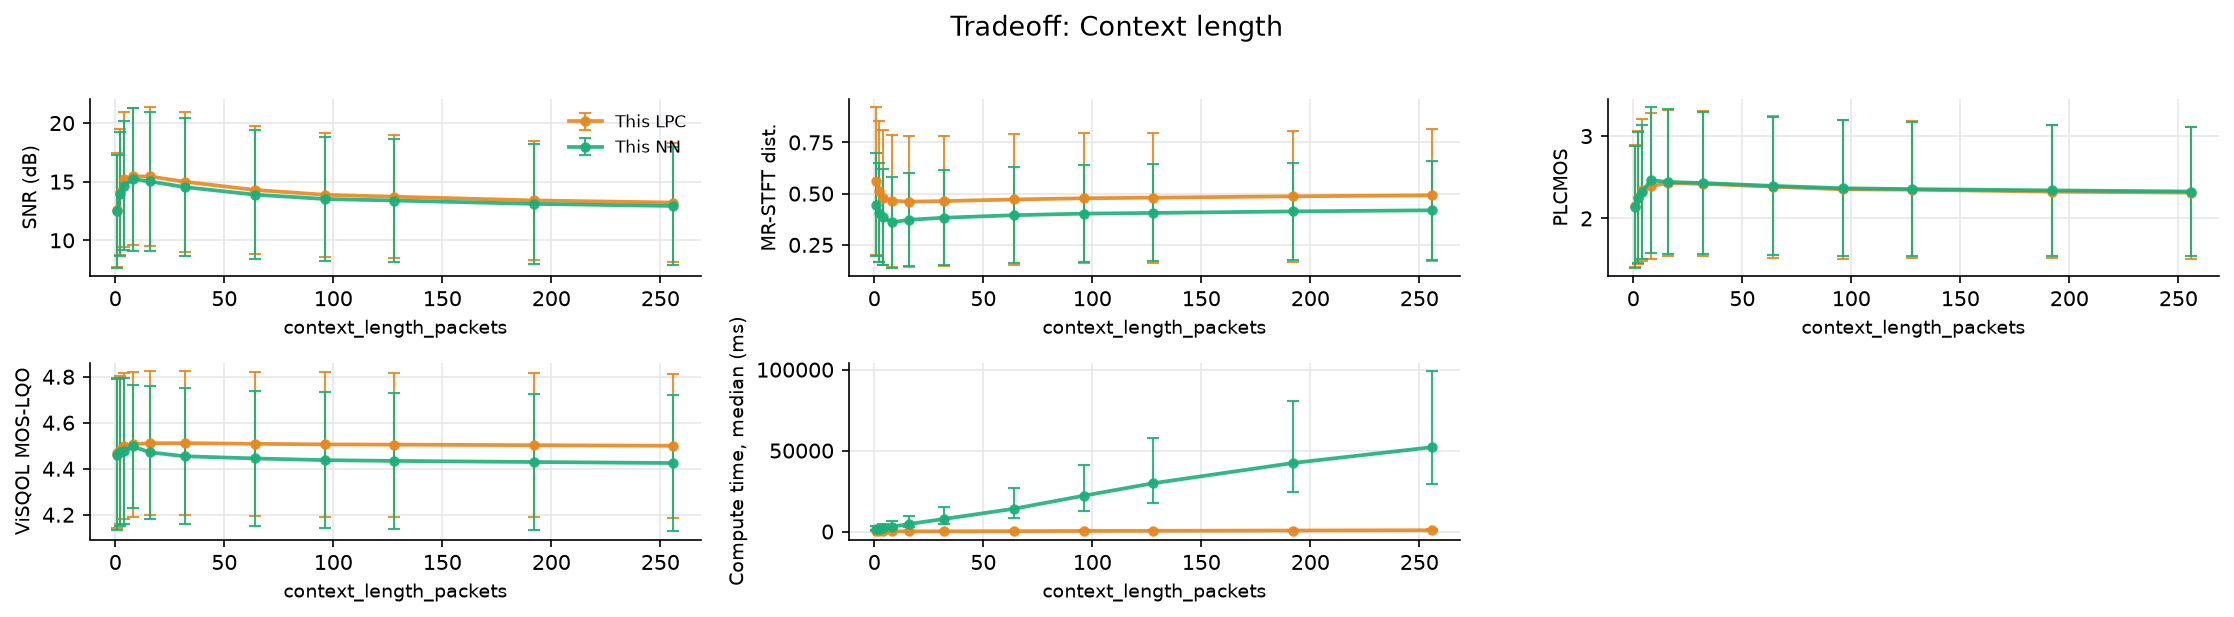

Source data for this figure (header and first rows):
file, n_packets, loss_rate_pct, complexity_flatness, snr_lpc, snr_nn, mrstft_lpc, mrstft_nn, plcmos_lpc, plcmos_nn, visqol_lpc, visqol_nn, time_ms_lpc, time_ms_nn, param, value
i0Ocoe-610-395609-211084-211212-108056-1…, 1390, 9.784, 3.9601487515028566e-05, 10.61, 10.39, 0.5112, 0.4538, 1.743, 1.746, 4.588, 4.587, 920.2, 4983, context_length_packets, 1
PBDVAf-465-366971-117533-197606-160943-6…, 1722, 3.426, 2.0712036530312616e-06, 16.53, 16.47, 0.2728, 0.1943, 2.399, 2.377, 4.691, 4.691, 895.5, 2365, context_length_packets, 1
sF1D5f-429-45816-14754-487747-347380-617…, 918, 1.416, 6.66032019580598e-06, 24.78, 24.78, 0.08731, 0.06916, 3.133, 3.119, 4.728, 4.728, 852.8, 2013, context_length_packets, 1
8lHaxa-001-437270-91230-96853-392966-377…, 1033, 8.712, 1.6546022379770875e-05, 12.71, 12.8, 0.4757, 0.3495, 1.554, 1.581, 4.624, 4.632, 936.1, 3083, context_length_packets, 1
wH6bMa-009-144175-39168-315211-114587-33…, 1033, 7.551, 4.100139267393388e-05, 12.8, 12.83, 0.6681, 0.4088, 1.442, 1.46, 4.496, 4.499, 900.6, 2879, context_length_packets, 1
l3Lvae-611-211084-218396-212842-198509-3…, 1390, 4.245, 4.941728548146784e-05, 16.19, 16.1, 0.2417, 0.2187, 3.19, 3.189, 4.689, 4.689, 876.8, 2487, context_length_packets, 1
cmHjrf-493-348077-309854-224170-458554-2…, 1722, 16.14, 0.0001305, 8.172, 8.154, 0.8205, 0.6889, 1.223, 1.229, 4.359, 4.369, 1037, 8228, context_length_packets, 1
9srcUf-448-162832-472051-219243-152140-4…, 1722, 11.09, 7.126033096938045e-07, 9.489, 9.563, 0.6557, 0.6003, 1.449, 1.504, 4.588, 4.569, 984.8, 6009, context_length_packets, 1
pMchYa-011-461984-248646-131237-259340-2…, 1033, 3.291, 7.092276973708067e-06, 16.38, 16.55, 0.2254, 0.1952, 1.43, 1.459, 4.681, 4.679, 864.3, 2125, context_length_packets, 1
rqqrUf-476-372299-90733-207508-318838-25…, 1590, 15.79, 1.0736808690126054e-05, 9.972, 9.978, 0.758, 0.5643, 2.258, 2.382, 4.603, 4.582, 1037, 7985, context_length_packets, 1
KWj8Li-521-358526-235375-78807-67455-237…, 802, 14.59, 5.653791959048249e-05, 8.587, 8.461, 0.8895, 0.6073, 1.952, 2.136, 4.314, 4.308, 920.2, 4235, context_length_packets, 1
LIJKja-026-447487-148409-188815-38506-78…, 1033, 5.518, 1.2104389497835655e-05, 12.43, 12.48, 0.3441, 0.2925, 1.348, 1.357, 4.632, 4.634, 878.5, 2538, context_length_packets, 1
P4ZKje-597-228203-427818-407728-174918-2…, 1550, 22.97, 0.0001235, 6.47, 6.451, 1.049, 0.8341, 1.373, 1.377, 4.326, 4.326, 1088, 9890, context_length_packets, 1
zoFKbf-438-268009-220507-287943-286732-2…, 1653, 12.58, 5.697601750398462e-07, 9.176, 9.173, 0.6431, 0.5204, 2.006, 2.092, 4.542, 4.534, 982.1, 6958, context_length_packets, 1
FPRIpe-578-474864-126584-425422-304828-1…, 1550, 9.097, 7.081195508362725e-05, 10.08, 10.03, 0.4727, 0.4302, 2.53, 2.533, 4.616, 4.617, 951.5, 4708, context_length_packets, 1
Th8NDe-613-23535-495997-395609-270487-32…, 1390, 14.1, 8.22431466076523e-05, 8.415, 8.38, 0.6789, 0.6279, 2.199, 2.276, 4.538, 4.538, 974.3, 5336, context_length_packets, 1
KFAl8f-427-406364-361413-456735-410307-2…, 1722, 18.64, 5.997956031933427e-05, 8.003, 8.008, 0.8525, 0.705, 1.421, 1.451, 4.246, 4.252, 252.3, 4577, context_length_packets, 1
rn9v1e-583-369034-383770-175927-399756-3…, 1550, 11.68, 1.7469614249421284e-05, 10.42, 10.37, 0.5632, 0.4723, 2.246, 2.274, 4.558, 4.559, 137.8, 2643, context_length_packets, 1
SnJBwf-434-37928-376902-480197-51581-328…, 1378, 5.733, 1.790127271306119e-06, 14.22, 13.92, 0.392, 0.2831, 1.913, 1.927, 4.658, 4.656, 56.44, 800.4, context_length_packets, 1
amZyRf-444-7708-476924-468905-275802-405…, 1722, 2.555, 3.279495786046027e-06, 16.7, 16.5, 0.1874, 0.18, 1.984, 1.976, 4.696, 4.691, 31.97, 471.8, context_length_packets, 1
a4WwUa-043-141142-113619-397909-469223-2…, 1033, 26.43, 3.878655479638837e-05, 5.63, 5.65, 1.248, 0.9481, 1.147, 1.154, 4.171, 4.181, 192, 4712, context_length_packets, 1
mvvOnf-472-106-135410-148409-334242-4581…, 954, 4.507, 4.8512858484173194e-05, 13.77, 13.79, 0.3699, 0.2878, 2.593, 2.62, 4.608, 4.609, 30.38, 442, context_length_packets, 1
oRqMra-058-167772-480197-43889-36331-135…, 1033, 2.904, 6.2980648181110155e-06, 21.35, 21.25, 0.1781, 0.123, 2.88, 2.934, 4.722, 4.722, 30.73, 489.1, context_length_packets, 1
1rIrKa-023-409746-287789-276335-17243-34…, 1033, 1.646, 1.7720502000884153e-05, 18.03, 18.04, 0.1391, 0.1311, 1.644, 1.648, 4.706, 4.707, 18.71, 292.3, context_length_packets, 1
xX6Wce-607-140209-262731-151331-7708-427…, 1390, 3.741, 2.83738954749424e-05, 15.76, 15.63, 0.2239, 0.2182, 2.895, 2.875, 4.695, 4.693, 46.53, 634.8, context_length_packets, 1
3hvoVa-051-2307-202921-218396-175927-147…, 1033, 5.324, 1.6514632079633884e-05, 14.35, 14.39, 0.3907, 0.2766, 1.5, 1.459, 4.66, 4.661, 39.59, 891.4, context_length_packets, 1
87hwjf-487-426805-60643-437215-160943-18…, 1181, 5.08, 1.0143882036572904e-06, 12.51, 12.41, 0.3443, 0.3469, 1.443, 1.438, 4.657, 4.63, 61.94, 877.2, context_length_packets, 1
98pQ7f-492-161118-44660-2985-495997-2272…, 1722, 3.949, 3.370679678482702e-06, 15.52, 15.64, 0.2302, 0.2169, 2.918, 2.923, 4.669, 4.667, 145.9, 849.5, context_length_packets, 1
9a98Kf-464-298969-472051-292323-179462-7…, 1181, 7.282, 5.5254073231481016e-05, 12.21, 12.27, 0.4028, 0.3423, 2.675, 2.697, 4.337, 4.342, 93.11, 1057, context_length_packets, 1
WVKBPa-017-469001-13769-309009-430207-50…, 1033, 3.582, 4.264206836523954e-06, 14.02, 13.94, 0.2527, 0.2247, 3.551, 3.538, 4.69, 4.691, 29.13, 366.5, context_length_packets, 1
k2rvsa-021-181149-117176-94351-2985-3405…, 1033, 4.163, 1.384729148412589e-05, 15.96, 15.97, 0.4184, 0.2395, 1.771, 1.779, 4.681, 4.682, 31.58, 433.6, context_length_packets, 1
GptLba-028-467697-29563-495971-437270-55…, 1033, 2.323, 2.764441342151258e-05, 16.87, 16.86, 0.1684, 0.1576, 1.692, 1.691, 4.671, 4.674, 48.98, 863.6, context_length_packets, 1
3EBeof-459-212842-454791-192385-495971-1…, 1033, 16.75, 3.53978066414129e-05, 8.776, 8.842, 0.7638, 0.7144, 1.522, 1.587, 4.492, 4.476, 341.7, 2532, context_length_packets, 1
8C0b9f-461-182650-228203-8651-240298-176…, 1704, 3.815, 5.752473225584254e-05, 15.61, 15.84, 0.2292, 0.2386, 3.505, 3.502, 4.683, 4.67, 52.76, 652.3, context_length_packets, 1
f5sCDf-435-355130-41798-395609-377902-35…, 1378, 11.9, 9.696379493107088e-06, 11.43, 11.19, 0.5264, 0.4626, 1.669, 1.665, 4.606, 4.602, 119.9, 2024, context_length_packets, 1
5LZsPp-295-239730-414547-129636-470600-4…, 1207, 22.54, 6.921367457835004e-05, 6.981, 6.597, 0.9391, 0.7883, 1.532, 1.531, 4.041, 4.075, 189.9, 4219, context_length_packets, 1
rxhq2p-211-212526-349828-67455-407790-41…, 1183, 7.185, 2.8749458579113707e-05, 14.28, 14.2, 0.7208, 0.3925, 2.098, 2.158, 4.522, 4.522, 82.02, 1013, context_length_packets, 1
7j8l2a-034-50416-4800-287427-123375-1439…, 1033, 3.098, 8.71249631018145e-06, 14.6, 14.68, 0.2561, 0.2187, 2.267, 2.311, 4.662, 4.669, 24.38, 352.4, context_length_packets, 1
cedJli-522-192385-152140-262731-156368-1…, 719, 5.285, 5.254780626273714e-05, 12.19, 11.95, 0.3508, 0.3196, 1.879, 1.852, 4.011, 4.008, 28, 731.8, context_length_packets, 1
uHCIZa-015-146882-87506-304828-333757-50…, 1033, 8.616, 1.7520515029900707e-05, 10.77, 10.91, 0.4655, 0.4099, 1.263, 1.263, 4.526, 4.534, 71.41, 1639, context_length_packets, 1
UKnMcp-124-361413-129636-57514-52991-682…, 1381, 20.93, 0.0001672, 10.38, 10.21, 0.844, 0.6382, 2.167, 2.183, 4.473, 4.471, 427.7, 3786, context_length_packets, 1
5ALjRp-161-333766-240226-4800-482510-113…, 1026, 26.8, 0.0008019, 5.677, 5.302, 1.455, 1.148, 1.204, 1.216, 3.985, 3.897, 192.4, 3577, context_length_packets, 1
Paqf1p-119-254913-443221-90733-163645-32…, 1450, 9.034, 0.000448, 12.46, 12.49, 0.4745, 0.4057, 2.613, 2.571, 4.404, 4.409, 105.9, 1625, context_length_packets, 1
lDN6of-450-91840-427818-353502-327883-21…, 1722, 25.03, 0.0004406, 5.716, 5.561, 1.288, 0.9516, 1.314, 1.296, 3.734, 3.741, 415.8, 6545, context_length_packets, 1
JRGxpf-495-78575-358526-483339-81956-229…, 1722, 14.23, 0.0002523, 8.14, 7.962, 0.7174, 0.6467, 1.159, 1.151, 4.425, 4.407, 254, 3207, context_length_packets, 1
yc5Hmf-494-469130-474206-203381-91840-12…, 1722, 13.47, 0.0002098, 7.76, 7.997, 0.6885, 0.549, 2.524, 2.516, 4.383, 4.39, 222.2, 3106, context_length_packets, 1
6UNJZa-025-136860-357104-38459-89725-366…, 1033, 9.39, 0.0008322, 11.65, 11.58, 0.4544, 0.3905, 1.217, 1.203, 4.518, 4.527, 67.16, 1178, context_length_packets, 1
CrjLKf-468-374393-49022-14754-240504-316…, 1722, 6.562, 0.0001462, 13.31, 13.04, 0.3604, 0.3726, 1.284, 1.265, 4.68, 4.667, 81.76, 1980, context_length_packets, 1
wkCjvp-408-175927-2985-407790-280816-275…, 1046, 15.97, 0.000157, 9.515, 9.233, 0.7215, 0.5917, 1.826, 1.809, 4.465, 4.459, 124.7, 3311, context_length_packets, 1
bnEKPi-496-131237-487747-10048-112031-35…, 719, 13.91, 0.0004139, 8.445, 8.443, 0.7521, 0.5985, 1.742, 1.714, 3.237, 3.204, 89.09, 1820, context_length_packets, 1
FW6BFp-225-129636-418989-280816-386883-4…, 1649, 6.246, 0.0004694, 13.46, 13.48, 0.3271, 0.3083, 1.661, 1.646, 4.517, 4.509, 109.2, 1716, context_length_packets, 1
cZ9D6w-670-134118-41411-423587-125189-84…, 662, 4.985, 0.000706, 15.63, 15.57, 0.3026, 0.2617, 3.769, 3.79, 4.563, 4.564, 31.03, 470.7, context_length_packets, 1
xlckps-555-489807-93885-138959-23535-147…, 1636, 10.88, 0.0007391, 9.46, 9.508, 0.57, 0.4907, 1.426, 1.398, 4.491, 4.492, 129.9, 3208, context_length_packets, 1
xDMmqs-548-333766-165168-462328-336612-4…, 1636, 9.78, 0.0005077, 10.03, 9.833, 0.5031, 0.4558, 1.292, 1.279, 4.228, 4.229, 219.9, 3021, context_length_packets, 1
FSyUys-545-306052-88756-228203-369609-91…, 1240, 3.468, 0.0008985, 16.33, 15.49, 0.2296, 0.2154, 1.38, 1.352, 4.641, 4.642, 46.08, 1025, context_length_packets, 1
FiS63i-513-129107-287427-185152-454791-1…, 918, 29.96, 0.0005594, 4.45, 4.369, 1.365, 1.098, 1.697, 1.636, 2.424, 2.409, 282.9, 3855, context_length_packets, 1
AHwsQs-538-108297-304214-140209-237079-4…, 1636, 26.53, 0.0004277, 6.906, 6.911, 2.05, 1.148, 1.223, 1.207, 4.072, 4.074, 556.3, 6496, context_length_packets, 1
cUyODs-564-324456-286869-479691-123056-4…, 1636, 14.61, 0.0006576, 8.106, 7.604, 0.8074, 0.6816, 1.318, 1.272, 4.456, 4.443, 220.7, 2824, context_length_packets, 1
WOhKts-537-450251-294604-27791-350223-23…, 1636, 15.16, 0.0004649, 9.694, 9.455, 0.7347, 0.6034, 1.416, 1.448, 4.402, 4.402, 175.4, 3245, context_length_packets, 1
Mtnx5i-515-495971-279778-348676-11995-30…, 744, 3.226, 0.0002851, 15.12, 14.8, 0.2086, 0.1941, 1.617, 1.649, 4.676, 4.677, 17.5, 241.6, context_length_packets, 1
... 2,140 more rows
